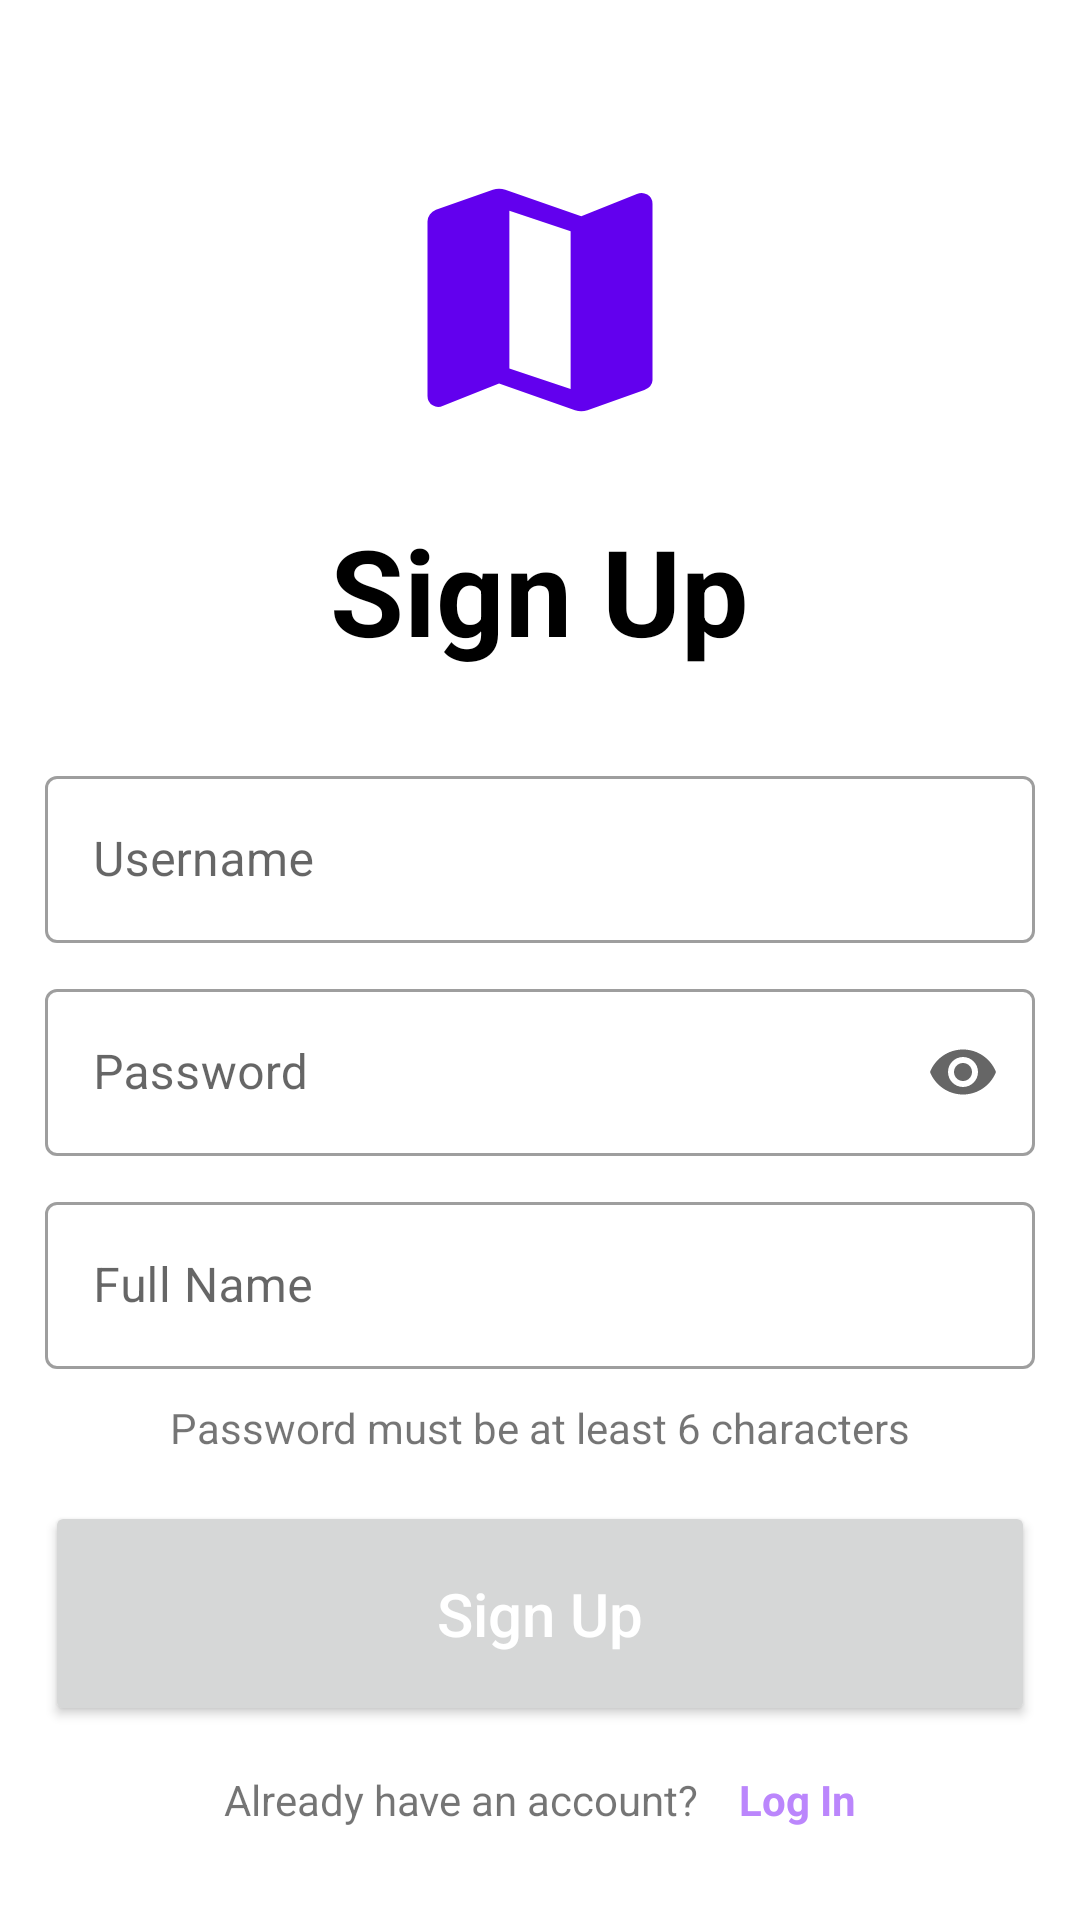

Reconstruct the res/layout file that produces this screen, plus the resources it refers to.
<!-- AndroidManifest.xml: application theme Theme.MapMates.NoActionBar -->
<!-- res/layout/activity_signup.xml -->
<?xml version="1.0" encoding="utf-8"?>
<androidx.constraintlayout.widget.ConstraintLayout xmlns:android="http://schemas.android.com/apk/res/android"
    xmlns:app="http://schemas.android.com/apk/res-auto"
    xmlns:tools="http://schemas.android.com/tools"
    android:layout_width="match_parent"
    android:layout_height="match_parent"
    tools:context=".SignupActivity">

    <RelativeLayout
        android:id="@+id/loadingPanel"
        android:layout_width="match_parent"
        android:layout_height="match_parent"
        android:visibility="gone"
        android:gravity="center" >

        <ProgressBar
            android:layout_width="wrap_content"
            android:layout_height="wrap_content"
            android:visibility="visible"
            android:indeterminate="true" />

    </RelativeLayout>

    <LinearLayout
        android:layout_width="match_parent"
        android:layout_height="match_parent"
        android:orientation="vertical"
        android:gravity="center_horizontal"
        >

        <ImageView
            android:layout_marginTop="50dp"
            android:layout_width="100dp"
            android:layout_height="100dp"
            android:hint="App Logo"
            android:src="@drawable/ic_map"
            app:tint="@color/purple_500"/>

        <TextView
            android:layout_marginTop="20dp"
            android:layout_marginBottom="20dp"
            android:layout_width="wrap_content"
            android:layout_height="wrap_content"
            android:text="Sign Up"
            android:textStyle="bold"
            android:textSize="40sp"
            android:textColor="@color/black" />

        <com.google.android.material.textfield.TextInputLayout
            style="@style/Widget.MaterialComponents.TextInputLayout.OutlinedBox"
            android:layout_marginTop="10dp"
            android:layout_marginStart="15dp"
            android:layout_marginEnd="15dp"
            android:layout_width="match_parent"
            android:layout_height="wrap_content"
            android:hint="Username"
            >

            <com.google.android.material.textfield.TextInputEditText
                android:id = "@+id/username_field"
                android:layout_width="match_parent"
                android:layout_height="wrap_content"
                />
        </com.google.android.material.textfield.TextInputLayout>



        <com.google.android.material.textfield.TextInputLayout
            style="@style/Widget.MaterialComponents.TextInputLayout.OutlinedBox"
            android:layout_marginTop="10dp"
            android:layout_marginStart="15dp"
            android:layout_marginEnd="15dp"
            android:layout_width="match_parent"
            android:layout_height="wrap_content"
            app:endIconMode="password_toggle"
            android:hint="Password"
            >
            <com.google.android.material.textfield.TextInputEditText
                android:id = "@+id/password_field"
                android:layout_width="match_parent"
                android:layout_height="wrap_content"
                android:inputType="textPassword"
                />
        </com.google.android.material.textfield.TextInputLayout>

        <com.google.android.material.textfield.TextInputLayout
            style="@style/Widget.MaterialComponents.TextInputLayout.OutlinedBox"
            android:layout_marginTop="10dp"
            android:layout_marginStart="15dp"
            android:layout_marginEnd="15dp"
            android:layout_width="match_parent"
            android:layout_height="wrap_content"
            android:hint="Full Name"
            >
            <com.google.android.material.textfield.TextInputEditText
                android:id = "@+id/fullname_field"
                android:layout_width="match_parent"
                android:layout_height="wrap_content"
                />
        </com.google.android.material.textfield.TextInputLayout>
        <TextView
            android:layout_marginTop="10dp"
            android:layout_width="wrap_content"
            android:layout_height="wrap_content"
            android:clickable="true"
            android:text="Password must be at least 6 characters"
            />

        <Button
            android:id="@+id/sign_up"
            android:layout_width="match_parent"
            android:layout_height="75dp"
            android:layout_margin="15dp"
            android:text="Sign Up"
            android:textSize="20sp"
            android:textAllCaps="false"
            android:textColor="@color/white"
            />

        <LinearLayout
            android:layout_height="wrap_content"
            android:layout_width="match_parent"
            android:gravity="center_horizontal"
            >

            <TextView
                android:layout_width="wrap_content"
                android:layout_height="wrap_content"
                android:text="Already have an account? "
                />

            <TextView
                android:id="@+id/login_redirect"
                android:layout_marginStart="10dp"
                android:layout_width="wrap_content"
                android:layout_height="wrap_content"
                android:clickable="true"
                android:textColor="@color/purple_200"
                android:textStyle="bold"
                android:text="Log In"
                />

        </LinearLayout>


    </LinearLayout>

</androidx.constraintlayout.widget.ConstraintLayout>
<!-- resources referenced by this layout -->
<resources>
  <color name="black">#FF000000</color>
  <color name="purple_200">#FFBB86FC</color>
  <color name="purple_500">#FF6200EE</color>
  <color name="white">#FFFFFFFF</color>
  <!-- drawable ic_map (drawable) -->
  <vector xmlns:android="http://schemas.android.com/apk/res/android"
      android:width="48dp"
      android:height="48dp"
      android:viewportWidth="960"
      android:viewportHeight="960">
    <path
        android:fillColor="#FF000000"
        android:pathData="m592,833 l-243,-86 -179,71q-17,9 -33.5,-1T120,787L120,229q0,-13 7.5,-23t19.5,-15l182,-64q10,-3 20,-3t20,3l243,85 178,-71q17,-8 33.5,1.5T840,172v565q0,11 -7.5,19T814,768l-182,65q-10,3 -20,3t-20,-3ZM578,765L578,260l-196,-66v505l196,66Z"/>
  </vector>
  <style name="Theme.MapMates.NoActionBar">
          <item name="windowActionBar">false</item>
          <item name="windowNoTitle">true</item>
      </style>
</resources>
